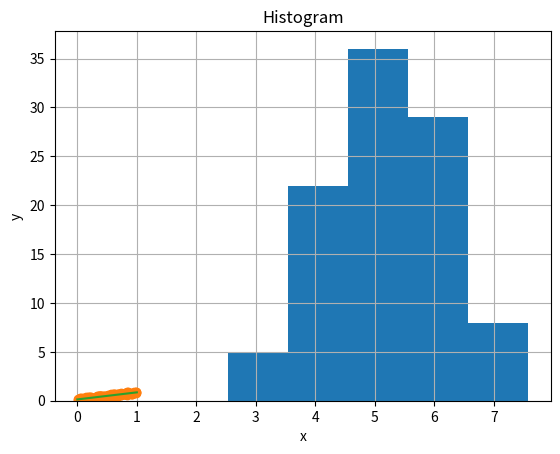

Python code for this plot:
import numpy as np
import random
import math
import matplotlib.pyplot as plt
import itertools

# Первое задание

x = random.randint(0, 37)
print(x)

# Второе задание (теорема сложения вероятностей)
n = 100
x = []
c = {}

for i in range(0, n):
    a = random.randint(0, 37)
    x.append(a)

for i in x:
    c[i] = c.get(i, 0) + 1

k = list(c.values())

r = sum(k) / n

print(c)

print(r)

# Второе задание (Выборка случайный чисел)


x0 = np.random.rand(n)
x1 = np.random.rand(n)
x2 = np.random.rand(n)
x3 = np.random.rand(n)
x4 = np.random.rand(n)
x5 = np.random.rand(n)
x6 = np.random.rand(n)
x7 = np.random.rand(n)
x8 = np.random.rand(n)
x9 = np.random.rand(n)
f = x0 + x1 + x2 + x3 + x4 + x5 + x6 + x7 + x8 + x9
num_bins = 5
n, bins, patches = plt.hist(f, num_bins)
plt.xlabel('x')
plt.ylabel('Probability')
plt.title('Histogram')
plt.savefig('fig.png')

# Третье задание
k1, n1 = 0, 100
a = np.random.randint(0, 2, n1)
b = np.random.randint(0, 2, n1)
c = np.random.randint(0, 2, n1)
d = np.random.randint(0, 2, n1)
x = a + b + c + d
for i in range(0, n1):
    if x[i] == 2:
        k1 = k1 + 1

print (k1, n1, k1/n1)

C1 = math.factorial(n1)/(math.factorial(k1)*math.factorial(n1-k1))
P1 = C1*(1/(2**n1))
print(C1, P1)

# Четвертое задание

for w in itertools.product("34567",repeat=2):
    print(''.join(w))

for w1 in itertools.combinations("34567",4):
    print(''.join(w1))

for w2 in itertools.permutations("34567",3):
    print(''.join(str(x) for x in w2))

# Пятое Задание
n = 100
r = 0.7
x = np.random.rand(n)
y = r*x + (1 - r)*np.random.rand(n)
plt.plot(x, y, 'o')
plt.xlabel('x')
plt.ylabel('y')
plt.grid(True)

a = (np.sum(x)*np.sum(y) - n*np.sum(x*y))/(np.sum(x)*np.sum(x) - n*np.sum(x*x))
b = (np.sum(y) - a*np.sum(x))/n


print(a, b)

plt.plot([0, 1], [b, a + b])

xm = sum(x)/n
ym = sum(y)/n
cor = sum((x-xm) * (y-ym)/math.sqrt(sum((x-xm) * (x-xm)) * sum((y-ym) * (y-ym))))
print(cor)




